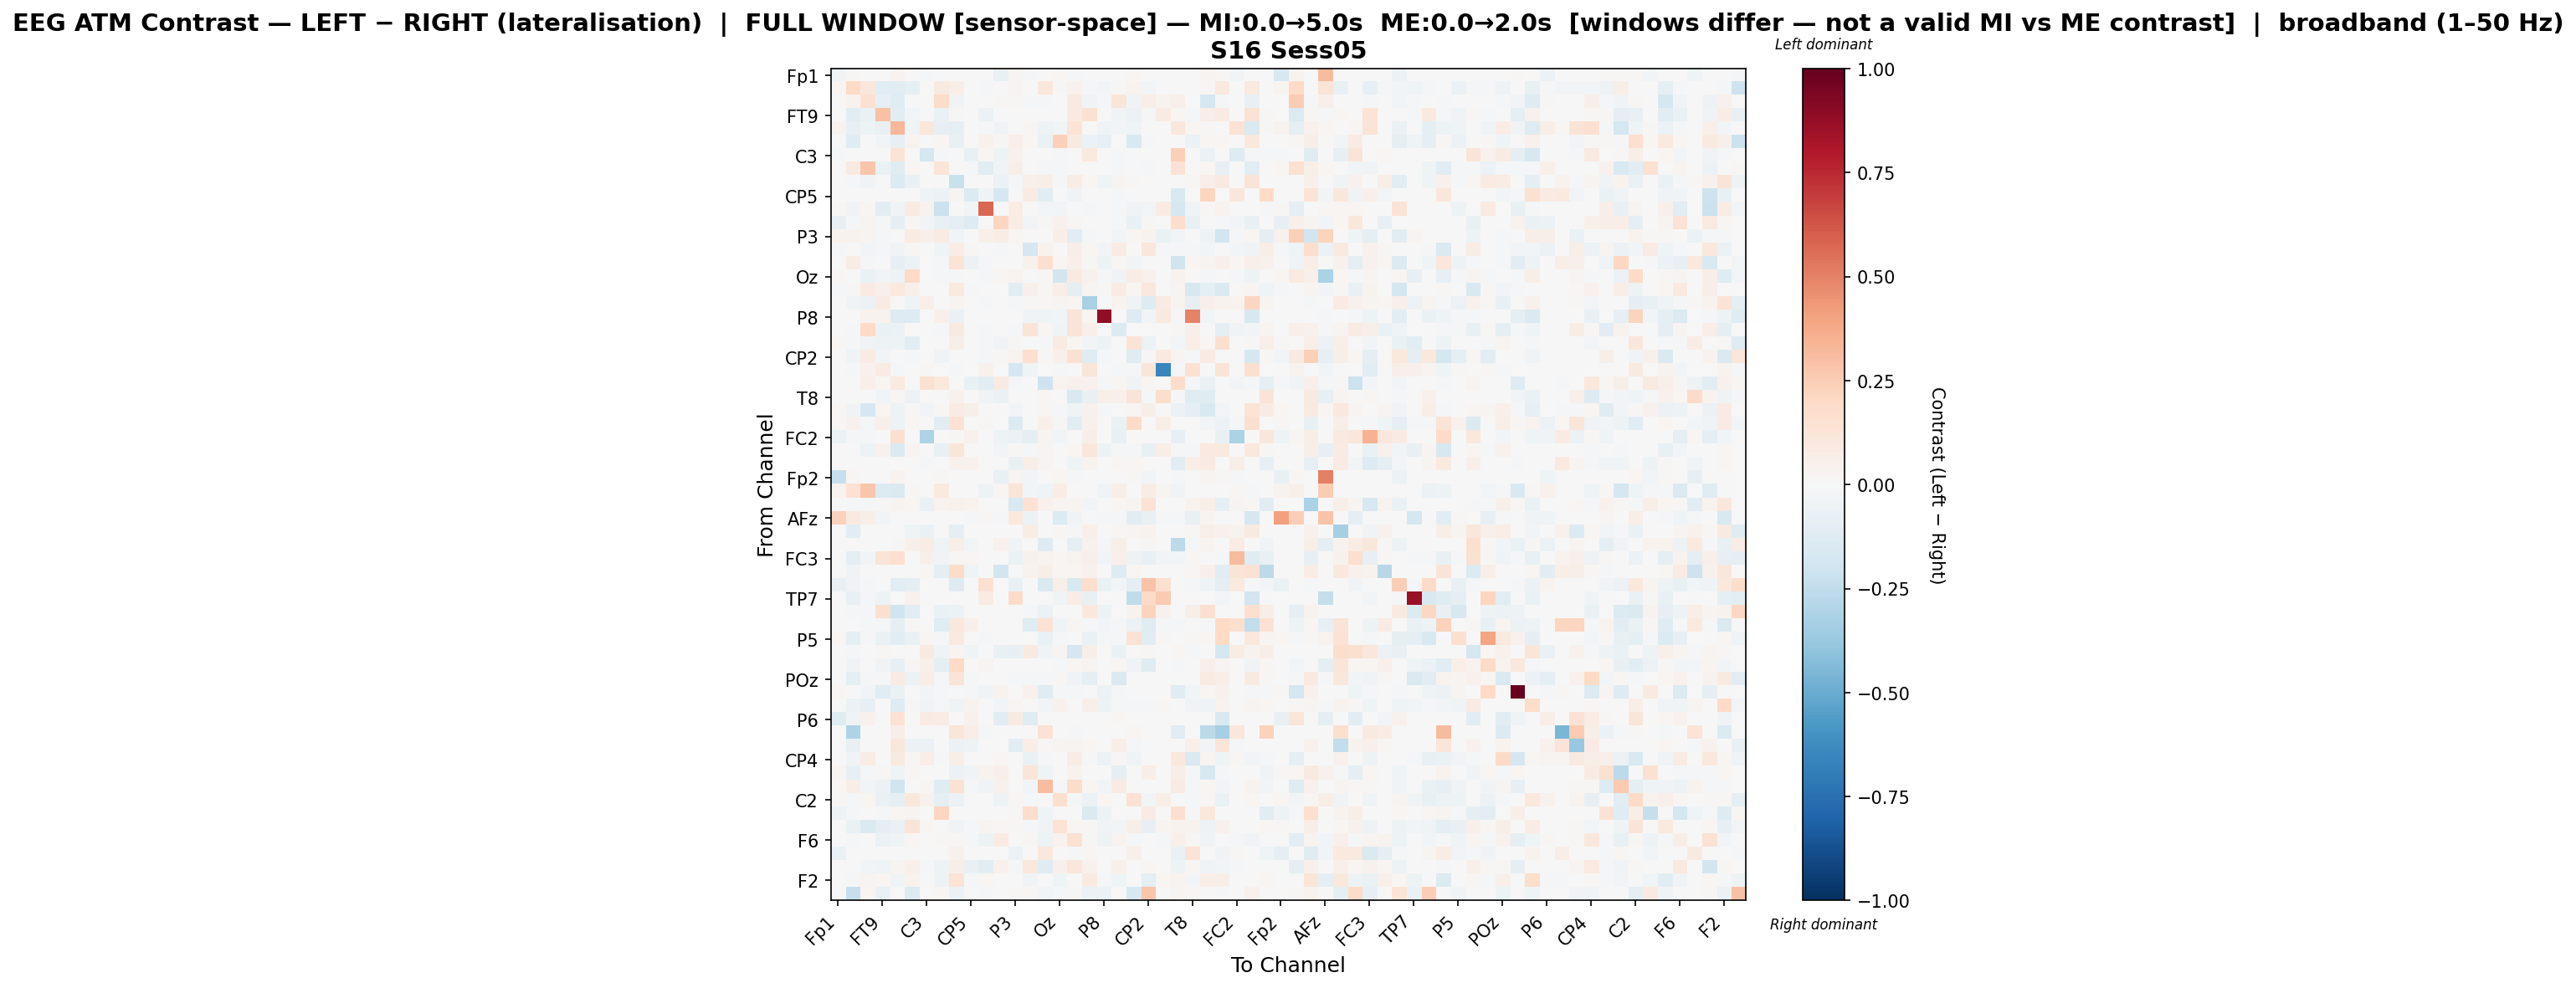

Data behind this chart, as committed beside it:
, Fp1, Fz, F7, FT9, FC5, FC1, C3, T7, TP9, CP5, CP1, Pz, P3, P7, O1, Oz, O2, P4, P8, TP10, CP6, CP2, Cz
Fp1, -0.03236, 0.0129, 0.0005429, 0.0, 0.03271, 0.0, -0.008083, 0.00342, 0.0, 0.0, 0.005701, -0.07802, 0.02416, -0.01937, 0.0006547, 0.01711, -0.0216, 0.0, 0.0, 0.0, 0.01697, -0.003877, 0.0
Fz, 0.01625, 0.1887, 0.115, -0.1053, -0.1112, -0.09265, 0.0, 0.09306, 0.0641, 0.0, -0.01629, -1.9505379351598237e-05, 0.0263, 0.0, 0.115, 0.01019, 0.04199, -0.02118, -0.02851, 0.01544, 0.03698, -0.02726, -0.003109
F7, 0.0007265, 0.03696, 0.1545, -0.08424, -0.1239, -0.0004714, -0.0005768, 0.187, -0.03261, 0.0, -0.00305, 0.01013, 0.01048, -0.02111, -0.00971, -0.005354, 0.08705, -0.03497, -0.0144, 0.1239, -0.03781, 0.06405, 0.03497
FT9, 0.0, -0.1064, -0.06401, 0.2896, -0.1139, -0.03125, -0.0016, -0.06289, 0.01143, 0.0, -0.05887, -0.003318, -0.00421, -0.007403, -0.0009263, -0.0004181, 0.09063, 0.152, 0.0004431, -0.03688, -0.06098, -0.009271, 0.08341
FC5, 0.03607, -0.08031, -0.05317, -0.07455, 0.3297, -0.04155, 0.1135, -0.08134, -0.08795, 0.0, -0.01385, -0.03139, 0.002675, 0.0141, -0.05086, -0.02832, 0.1384, 0.0, -0.04316, -0.02812, -0.04161, 0.003428, 0.001093
FC1, 0.0, -0.125, -0.0009211, -0.02529, -0.08516, 0.03791, 0.0, 0.01569, -0.07666, 0.0, 0.04434, 0.009867, 0.0641, 0.01654, -0.06588, 0.2385, 0.09209, -0.05739, -0.08418, 0.0, -0.1535, -0.01437, 0.004469
C3, -0.01699, 0.0, -0.002265, -0.005946, 0.1376, 0.0, -0.1777, -0.008073, -0.004202, -0.07731, 0.01994, -0.0503, 0.04339, 0.006708, 0.0, -0.02067, 0.0, 0.1015, 0.0, -0.01192, 0.0, 0.0, 0.006287
T7, 0.006932, 0.0905, 0.2799, -0.0643, -0.1215, 0.01703, 0.00466, 0.1205, -0.006424, -0.01766, -0.116, -0.03165, 0.05671, 0.005676, -0.009993, -0.01963, 0.0, 0.0, 0.005569, -0.008555, 0.0, -0.02258, -0.003569
TP9, 0.0, -0.008884, -0.0351, -0.00106, -0.1392, -0.06591, -0.0037, -0.007337, -0.2253, 0.004863, 0.0, -0.05613, -0.01925, 0.04773, 0.05489, -0.02116, 0.07314, 0.01782, -0.04283, 0.02366, 0.01492, 0.0, -0.007478
CP5, 0.0, 0.0, 0.0, 0.0, 0.0, 0.0, -0.04308, -0.06231, 0.03088, -0.1399, -0.032, -0.1692, 0.0, 0.08192, -0.1087, -0.002734, -0.03654, 0.006536, 0.0, -0.01109, 0.0, 0.0, 0.0
CP1, 0.01261, -0.03359, 0.01949, -0.1044, -0.03511, 0.08366, 0.03627, -0.2127, 0.0, -0.02721, 0.576, 0.0, 0.07569, 0.0, -0.02539, -0.02539, 0.0, -0.01368, 0.0, -0.014, -0.03899, -0.02545, 0.08472
Pz, -0.08537, -0.01003, 0.02587, -0.01531, -0.08986, 0.01599, -0.02612, -0.07108, -0.0969, -0.1281, 0.0, 0.2147, 0.0766, -0.02607, 0.008295, 0.04394, 0.01176, 0.005527, -0.0004791, -0.008624, -0.07133, 0.0152, 0.0
P3, 0.03894, 0.03287, 0.02701, -0.01021, -0.004408, 0.07956, 0.05009, 0.08012, -0.03024, 0.0, 0.05109, 0.07558, 0.02329, 0.0, -0.006576, 0.06472, -0.107, -0.01658, 0.0, -0.03003, 0.02022, 0.0377, -0.06439
P7, -0.01678, 0.0, -0.02805, -0.01703, -0.03394, 0.01038, 0.006327, -0.04554, 0.07206, 0.01189, 0.0, -0.01423, 0.0, -0.1667, 0.03664, -0.003225, 0.06356, 0.01631, -0.02676, 0.08592, 0.0, 0.115, -0.01992
O1, 0.001118, 0.07071, -0.01131, -0.001028, -0.08401, -0.0559, 0.0, -0.009365, 0.1405, -0.0551, -0.01382, 0.006365, -0.004878, 0.04598, 0.1614, 0.01587, 0.04998, 0.01382, -0.05294, 0.02305, -0.02731, 0.007768, 0.0
Oz, 0.01763, 0.005219, -0.06745, -0.02872, -0.05082, 0.2003, -0.007808, -0.02314, -0.008078, -0.001278, -0.01803, 0.02257, 0.03776, -0.00158, 0.01689, -0.1811, 0.09369, 0.04445, -0.01235, -0.03877, 0.07768, 0.03969, 0.00321
O2, -0.01678, 0.01131, 0.08004, 0.05233, 0.09958, 0.05382, 0.0, 0.0, 0.09513, -0.01612, 0.0, 0.003917, -0.1065, 0.04864, 0.01989, 0.06587, -0.099, 0.02373, 0.01217, 0.07887, 0.01668, 0.1042, 0.0
P4, 0.0, -0.03247, -0.06016, 0.08241, 0.0, -0.04201, 0.06369, 0.0, 0.02804, 0.0009545, -0.02182, 0.0021, -0.01346, 0.01229, 0.01007, 0.03083, 0.02043, -0.3204, 0.0007708, 0.03618, -0.04201, -0.1284, 0.08528
P8, 0.0, 0.0008333, 0.03499, 0.03277, -0.1271, -0.132, 0.0, 0.05142, -0.06989, 0.0, 0.0, 0.0, 0.0, -0.03612, -0.04574, -0.0237, 0.1324, 0.02198, 0.8883, 0.0, -0.1323, -0.02724, 0.0981
TP10, 0.0, -0.01172, 0.1962, -0.06561, -0.05949, 0.0, -0.002711, -0.009165, 0.08861, -0.00104, -0.01007, -0.005628, -0.02266, 0.1327, 0.02029, -0.04365, 0.1256, 0.05004, 0.0, -0.1349, -0.0002962, 0.0, -0.00474
CP6, 0.01565, -0.02045, -0.03315, -0.04888, -0.05021, -0.1038, 0.0, 0.0, 0.05802, 0.0, -0.01793, -0.03193, 0.01273, 0.0, -0.01365, 0.082, 0.01703, -0.02531, -0.05344, -9.102882029264244e-05, 0.1387, -0.06043, -0.005735
CP2, -0.002956, -0.04375, 0.08455, -0.02556, 0.003731, -0.0103, 0.0, -0.03755, 0.0, 0.0, -0.02006, 0.009771, 0.03287, 0.1648, 0.008156, 0.04901, 0.1526, -0.1231, -0.01497, 0.0, -0.1176, 0.01256, 0.09466
Cz, 0.0, -0.008935, 0.04029, 0.08022, -0.01484, 0.006447, 0.01223, -0.007358, -0.0134, 0.0, 0.04073, 0.0, -0.1703, -0.04283, 0.0, -0.02061, 0.0, 0.1249, 0.0007525, -0.007884, -0.01656, 0.1195, -0.656
C4, -0.002961, 0.0, 0.05087, 0.01661, 0.0951, 0.004959, 0.1532, 0.1088, -0.000504, -0.07519, -0.1044, 0.09011, -0.0215, -0.006814, -0.2108, 0.03778, 0.03965, 0.04025, -0.0095, 0.01619, -0.03814, 0.02056, -0.006662
T8, -0.004111, 0.0, 0.007205, -0.025, 0.02006, -0.05685, 0.003587, 0.0, 0.04054, 0.0, -0.03168, -0.06475, -0.00407, 0.00219, 0.02037, 0.007094, -0.15, -0.07135, 0.05671, 0.05381, 0.1309, -0.01428, 0.1737
FT10, 0.01922, -0.03265, -0.1697, 0.01846, -0.05393, 0.0147, -0.02373, 0.01216, 0.08523, 0.06222, 0.004261, 0.0, -0.02821, -0.0006969, 0.01826, -0.01795, -0.04272, 0.04571, -0.01104, 0.0, 0.01737, 0.05787, 0.003949
FC6, 0.008425, 0.04245, -0.01772, 0.05037, -0.05313, 0.01806, 0.003124, -0.1054, 0.1477, 0.0, 0.0124, -0.005136, -0.135, -0.006103, 0.05001, 0.008508, -0.1132, 0.04628, 0.000332, -0.06341, 0.1877, -0.004448, 0.06063
FC2, -0.05917, -0.0206, -0.01622, 0.0, 0.1605, 0.0, -0.3076, 0.0, 0.01502, 0.03918, 0.0, -0.05261, -0.06124, -0.09249, 0.03073, -0.02542, 0.0, 0.05751, 0.0, -0.0706, 0.003678, 0.0, 0.0
F4, 0.0, 0.007241, -0.05004, 0.04523, -0.1445, 0.02488, -0.004065, -0.0725, 0.1233, -0.001689, 0.002494, -0.02654, 0.009665, -0.01248, 0.02549, -0.0002183, 0.02343, 0.1155, -0.05172, -0.009854, -0.02058, -0.07331, 0.06653
F8, -0.003345, -0.006792, -0.003852, 0.007625, 0.00563, 0.0, -0.01214, 0.0, 0.03938, 0.04458, -0.004359, 0.0, -0.07519, 0.06056, 0.02749, 0.004133, -0.04043, 0.03194, 0.0, 0.01841, 0.02231, 0.006019, 0.0
Fp2, -0.2332, 0.01977, 0.007112, 0.0, 0.03428, 0.0, -0.00733, 0.01479, 0.0, -0.001466, 0.004551, -0.07637, 0.02615, -0.02551, 0.0, 0.01942, -0.02258, 0.0, 0.0, 0.0, 0.01109, -0.02516, 0.0
AF7, 0.03136, 0.1432, 0.2767, -0.1359, -0.1417, 0.008896, 0.0, 0.09504, 0.0, 0.0, -0.05257, 0.02145, 0.1202, -0.02692, -0.04237, 0.07167, 0.0, 0.0, -0.03344, 0.05503, -0.007499, 0.07513, 0.03022
AF3, 0.0, -0.0124, -0.01358, 0.008924, 0.02618, 0.02289, -0.06899, 0.03464, 0.04168, 0.03444, 0.0, 0.006935, -0.152, 0.1421, 0.04215, 0.0244, 0.02364, -0.02872, 0.0, 0.02283, 0.02953, 0.1456, -0.006101
AFz, 0.2334, 0.09327, 0.05634, -0.02387, 0.006672, 0.0, 0.0, 0.002901, 0.0, -0.01504, 0.007876, -0.02194, 0.1056, -0.06211, 0.0, -0.1364, -0.03508, 0.0, -0.009202, -0.01867, -0.1024, -0.07687, -0.01423
F5, 0.0, -0.1095, 0.0, 0.001817, 0.0, -0.04529, -0.06779, 0.0, -0.09533, -0.002967, 0.003772, 0.005211, 0.0, 0.07144, -0.0006986, 0.009052, -0.007901, 0.05444, 0.0, 0.008936, 0.02624, 0.0316, 0.0
FT7, 0.001309, 0.0, 0.0, 0.002581, 0.009943, 0.05102, 0.07595, -0.04078, 0.06232, -0.02546, 0.005024, 0.04624, -0.03202, 0.005601, -0.1315, -0.0001758, -0.08834, 0.04381, -0.008826, 0.0605, -0.001402, 0.008509, -0.002293
FC3, 0.0, -0.09708, -0.02369, 0.1254, 0.1663, 0.0, 0.04761, -0.03844, 0.01478, 0.02108, 0.0, 0.0002182, -0.06706, 0.045, 0.03812, 0.02138, 0.03687, 0.04998, -0.03077, 0.04777, -0.04785, -0.07682, -0.03063
C1, 0.0, -0.03832, 0.000903, 0.003232, -0.004531, 0.0, 0.01253, -0.09602, 0.1872, -0.04651, 0.0, -0.184, 0.0, 0.03804, 0.05977, 0.01863, 0.01979, 0.04122, 0.0, -0.1273, 0.01747, 0.0, 0.0
C5, -0.07472, -0.03359, -0.02309, -0.001496, -0.1153, -0.08991, 0.0, 0.0, -0.1306, 0.0, 0.161, 0.007152, -0.07621, 0.0, -0.1466, 0.05507, -0.1527, 0.167, -0.06456, -0.02972, -0.09688, 0.2858, 0.1572
TP7, 0.0, -0.07613, -0.02233, -0.04895, 0.0, 0.04124, 0.0, 0.0, -0.0001861, 0.0, 0.08076, 0.0, 0.1882, 0.0, 0.0, -0.0444, 0.07376, -0.07275, 0.0, 0.0, -0.2518, 0.1934, 0.2632
CP3, 0.0, -0.01951, -0.009303, 0.1584, -0.1963, -0.1095, 0.0, -0.06479, -0.06085, 0.0, 0.0, 0.0, 0.0, -0.02058, -0.05774, -0.006078, 0.0, 0.1028, -0.05357, 0.0, 0.03571, 0.2234, 0.03955
P1, 0.0, 0.0, -0.01766, -0.02188, -0.09, 0.009726, 0.003452, -0.12, 0.1063, 0.05442, 0.0, 0.0, 0.0, -0.12, 0.1462, -0.03987, 0.01634, -0.01506, -0.02393, -0.01379, -0.06013, -0.1188, -0.02294
P5, 0.0231, -0.09997, -0.01025, -0.0664, -0.1054, -0.06617, 0.01984, -0.02085, 0.0981, 0.0, -0.01665, 0.0, 0.0, 0.0, -0.06708, -0.02163, 0.006764, -0.06341, -0.01613, -0.01754, 0.1432, -0.1018, 0.00992
PO7, 0.0, -0.02085, 0.0, 0.009003, 0.0, 0.0, 0.08766, -0.04028, 0.03093, -0.03838, -0.004872, -0.0711, -0.07911, 0.09357, -0.03263, 0.02579, -0.169, 0.05553, -0.007713, -0.06374, 0.001801, 0.01489, 0.0
PO3, 0.0, -0.03297, -0.003763, -0.03562, -0.08112, 0.01121, 0.04928, -0.09633, 0.1975, 0.0, 0.02577, 0.0, 0.0, 0.002899, 0.0, -0.009114, 0.0228, 0.02667, 0.0, 0.01585, -0.04279, -0.1176, 0.006571
POz, 0.0, -0.09379, -0.02144, -0.01451, 0.08182, -0.06189, 0.06507, -0.01421, 0.1327, -0.01475, 0.0, 0.0, -0.008195, -0.01885, -0.0127, 0.00834, -0.03333, -0.09742, 0.0, -0.1462, 0.001046, -0.005464, -0.004371
PO4, 0.01912, 0.0, -0.03033, -0.1164, -0.06461, 0.0, -0.03054, -0.0222, 0.0, -0.02229, -0.03677, 0.03615, 0.0, 0.04627, -0.1181, -0.01117, -0.01389, 0.0, -0.05936, -0.01485, 0.0, 0.0, 0.0
PO8, 0.000112, -0.05585, -0.08579, 0.002414, -0.131, 0.01082, -0.0356, -0.0106, -0.04097, 0.03564, -0.00558, -0.02826, 0.02261, -0.007572, -0.03064, 0.04304, 0.0, 0.06041, -0.05148, -0.01707, -0.01473, -0.01498, 0.0152
P6, -0.1181, -0.03685, 0.04455, 0.0, 0.1456, 0.0, 0.08337, 0.07054, 0.0, 0.04115, 0.0, -0.1021, 0.08988, -0.1239, 0.0, 0.0, 0.0, 0.0, 0.0, 0.01509, 0.0, 0.0, 0.0
P2, 0.0, -0.3101, 0.0, 0.0, 0.06627, 0.0, 0.002974, 0.0, 0.12, 0.06312, -0.01257, 0.0, 0.0, 0.0, 0.1458, 0.0, -0.02057, 0.0, 0.0, 0.0, 0.02082, 0.0, 0.0
CPz, 0.0, -0.07071, 0.0, 0.0, 0.1133, -0.05591, -0.06221, 0.0, -0.05903, -0.04858, 0.0, 0.0, -0.1059, 0.06972, 0.009617, 0.03098, 0.02604, 0.0214, 0.0, 0.06632, -0.01434, 0.0, 0.0
CP4, 0.0, -0.03141, 0.07076, 0.002541, 0.09315, 0.01488, 0.06593, -0.01017, 0.0575, 0.0, -0.004811, 0.01908, 0.0, -0.07019, -0.00827, -0.007745, 0.07261, -0.02253, -0.05904, 0.01341, -0.03133, -0.002112, 0.0
TP8, 0.02409, -0.0815, -0.01734, 0.01351, -0.04497, 0.01394, 0.0, 0.00577, -0.05575, -0.0324, 0.03766, 0.04703, 0.0, 0.1246, -0.04622, 0.0, 0.03809, -0.001045, 0.0, -0.09048, 0.0, 0.06474, 0.0
C6, 0.01881, 0.0554, -0.03066, -0.062, -0.197, -0.005454, 0.01158, -0.1184, 0.1484, -0.01307, -0.03388, 0.04559, 0.0, -0.03048, 0.3121, -0.01624, 0.1806, 0.02192, -0.03038, 0.08211, -1.563011496485963e-05, -0.001157, -0.001334
C2, 0.01402, -0.01898, 0.01909, -0.06761, -0.09008, 0.1164, 0.04384, -0.09977, -0.05705, 0.0, -0.002555, -0.048, 0.02076, -0.01823, 0.0, 0.1585, -0.009569, -0.05557, 0.0213, -0.001495, 0.1469, -0.02427, 0.05588
FC4, -0.05292, -0.01439, 0.0, -0.01079, 0.02058, 0.02587, 0.0, 0.2185, 0.0, 0.0, 0.00139, 0.0, 0.01521, 0.1773, -0.04136, 0.0, 0.00596, -0.1447, -0.04757, 0.0, -0.006307, 0.07955, 0.0
FT8, 0.005099, -0.06982, -0.1417, -0.08922, -0.06658, 0.127, 0.02187, 0.001276, -0.03172, -0.009865, 0.0302, 0.01194, 0.01428, -0.01113, -0.03979, 0.137, 0.01738, 0.008965, -0.03569, -0.02617, 0.05489, -0.07833, 0.02465
F6, 0.0, -0.01722, 0.007263, -0.05532, -0.04255, 0.01783, -0.0005913, 0.01116, 0.01223, -0.01041, -0.05176, 0.08311, -0.003443, 0.01112, -0.05428, 0.03574, 0.1516, 0.01486, -0.05327, 0.03136, -0.01563, 0.0, -0.0101
AF8, -0.06628, -0.0001614, 0.0, -0.0001614, 0.0, 0.0, -0.002098, 0.0, 0.04286, -0.007795, 0.0, 0.0, -0.05587, 0.0, 0.1089, 0.0, -0.008765, 0.01623, 0.0, -0.0001614, 0.05441, 0.0, 0.0
AF4, -0.001286, 0.00206, -0.02988, -0.04487, 0.02721, 0.0511, -0.009819, -0.05374, 0.05562, -0.07552, -0.107, 0.04299, -0.01089, 0.1045, -0.1202, 0.0482, 0.1155, 0.04041, -0.005598, 0.04706, 0.003268, 0.01625, -0.002519
... 2 more rows
